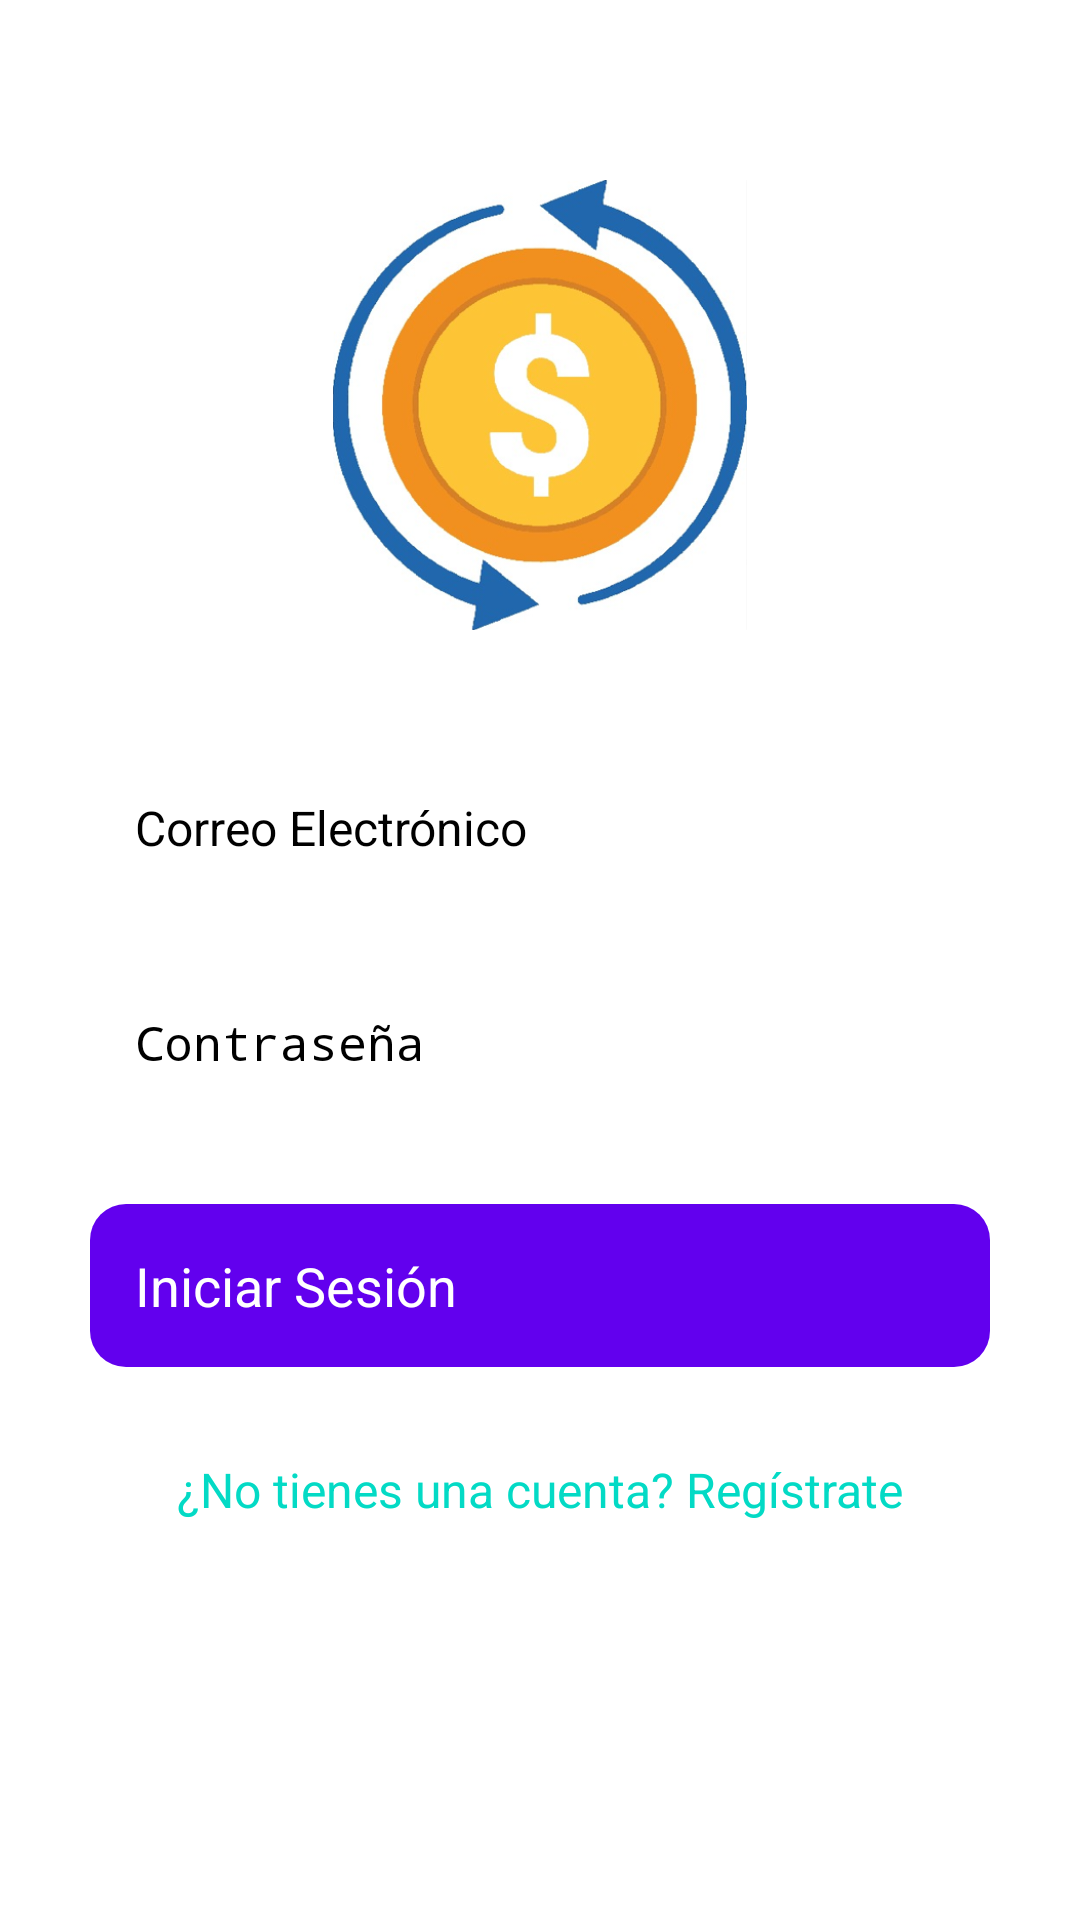

This screen was rendered from an Android layout file. Write that file and the resources it references.
<!-- AndroidManifest.xml: application theme Theme.Laboratorio6 -->
<!-- res/layout/activity_main.xml -->
<?xml version="1.0" encoding="utf-8"?>
<androidx.constraintlayout.widget.ConstraintLayout xmlns:android="http://schemas.android.com/apk/res/android"
    xmlns:tools="http://schemas.android.com/tools"
    xmlns:app="http://schemas.android.com/apk/res-auto"
    android:id="@+id/main"
    android:layout_width="match_parent"
    android:layout_height="match_parent"
    android:background="#FFFFFF"
    tools:context=".MainActivity">

    <ImageView
        android:id="@+id/main_logo"
        android:layout_width="150dp"
        android:layout_height="150dp"
        android:layout_marginTop="60dp"
        android:contentDescription="@string/app_name"
        android:src="@drawable/logo2"
        app:layout_constraintTop_toTopOf="parent"
        app:layout_constraintEnd_toEndOf="parent"
        app:layout_constraintStart_toStartOf="parent"
        app:layout_constraintBottom_toTopOf="@id/main_et_email"/>

    <EditText
        android:id="@+id/main_et_email"
        android:layout_width="match_parent"
        android:layout_height="wrap_content"
        android:layout_marginTop="40dp"
        android:layout_marginStart="30dp"
        android:layout_marginEnd="30dp"
        android:hint="Correo Electrónico"
        android:inputType="textEmailAddress"
        android:padding="15dp"
        android:background="@drawable/edit_text_background"
        android:textColor="@android:color/black"
        android:textSize="16sp"
        app:layout_constraintTop_toBottomOf="@id/main_logo"
        app:layout_constraintStart_toStartOf="parent"
        app:layout_constraintEnd_toEndOf="parent"/>

    <EditText
        android:id="@+id/main_et_password"
        android:layout_width="match_parent"
        android:layout_height="wrap_content"
        android:hint="Contraseña"
        android:inputType="textPassword"
        android:padding="15dp"
        android:layout_marginStart="30dp"
        android:layout_marginEnd="30dp"
        android:background="@drawable/edit_text_background"
        android:textColor="@android:color/black"
        android:textSize="16sp"
        app:layout_constraintTop_toBottomOf="@id/main_et_email"
        app:layout_constraintStart_toStartOf="parent"
        app:layout_constraintEnd_toEndOf="parent"
        android:layout_marginTop="20dp"/>

    <Button
        android:id="@+id/main_btn_login"
        android:layout_width="0dp"
        android:layout_height="wrap_content"
        android:layout_marginStart="30dp"
        android:layout_marginTop="28dp"
        android:layout_marginEnd="30dp"
        android:background="@drawable/button_background"
        android:padding="15dp"
        android:text="Iniciar Sesión"
        android:textColor="@android:color/white"
        android:textSize="18sp"
        app:layout_constraintEnd_toEndOf="parent"
        app:layout_constraintHorizontal_bias="0.0"
        app:layout_constraintStart_toStartOf="parent"
        app:layout_constraintTop_toBottomOf="@id/main_et_password" />

    <TextView
        android:id="@+id/main_tv_register"
        android:layout_width="wrap_content"
        android:layout_height="wrap_content"
        android:text="¿No tienes una cuenta? Regístrate"
        android:textColor="@color/link_color"
        android:textSize="16sp"
        android:onClick="registrarCuenta"
        android:padding="10dp"
        app:layout_constraintTop_toBottomOf="@id/main_btn_login"
        app:layout_constraintStart_toStartOf="parent"
        app:layout_constraintEnd_toEndOf="parent"
        android:layout_marginTop="20dp"/>

</androidx.constraintlayout.widget.ConstraintLayout>
<!-- resources referenced by this layout -->
<resources>
  <color name="link_color">#03DAC5</color>
  <!-- drawable button_background (drawable) -->
  <selector xmlns:android="http://schemas.android.com/apk/res/android">
      <item android:state_pressed="true">
          <shape>
              <solid android:color="@color/colorPrimaryDark" />
              <corners android:radius="12dp" />
          </shape>
      </item>
      <item>
          <shape>
              <solid android:color="@color/colorPrimary" />
              <corners android:radius="12dp" />
          </shape>
      </item>
  </selector>
  <!-- drawable logo2: png bitmap (drawable, 185015 bytes) -->
  <string name="app_name">Laboratorio6</string>
  <color name="colorPrimaryDark">#3700B3</color>
  <color name="colorPrimary">#6200EE</color>
</resources>
